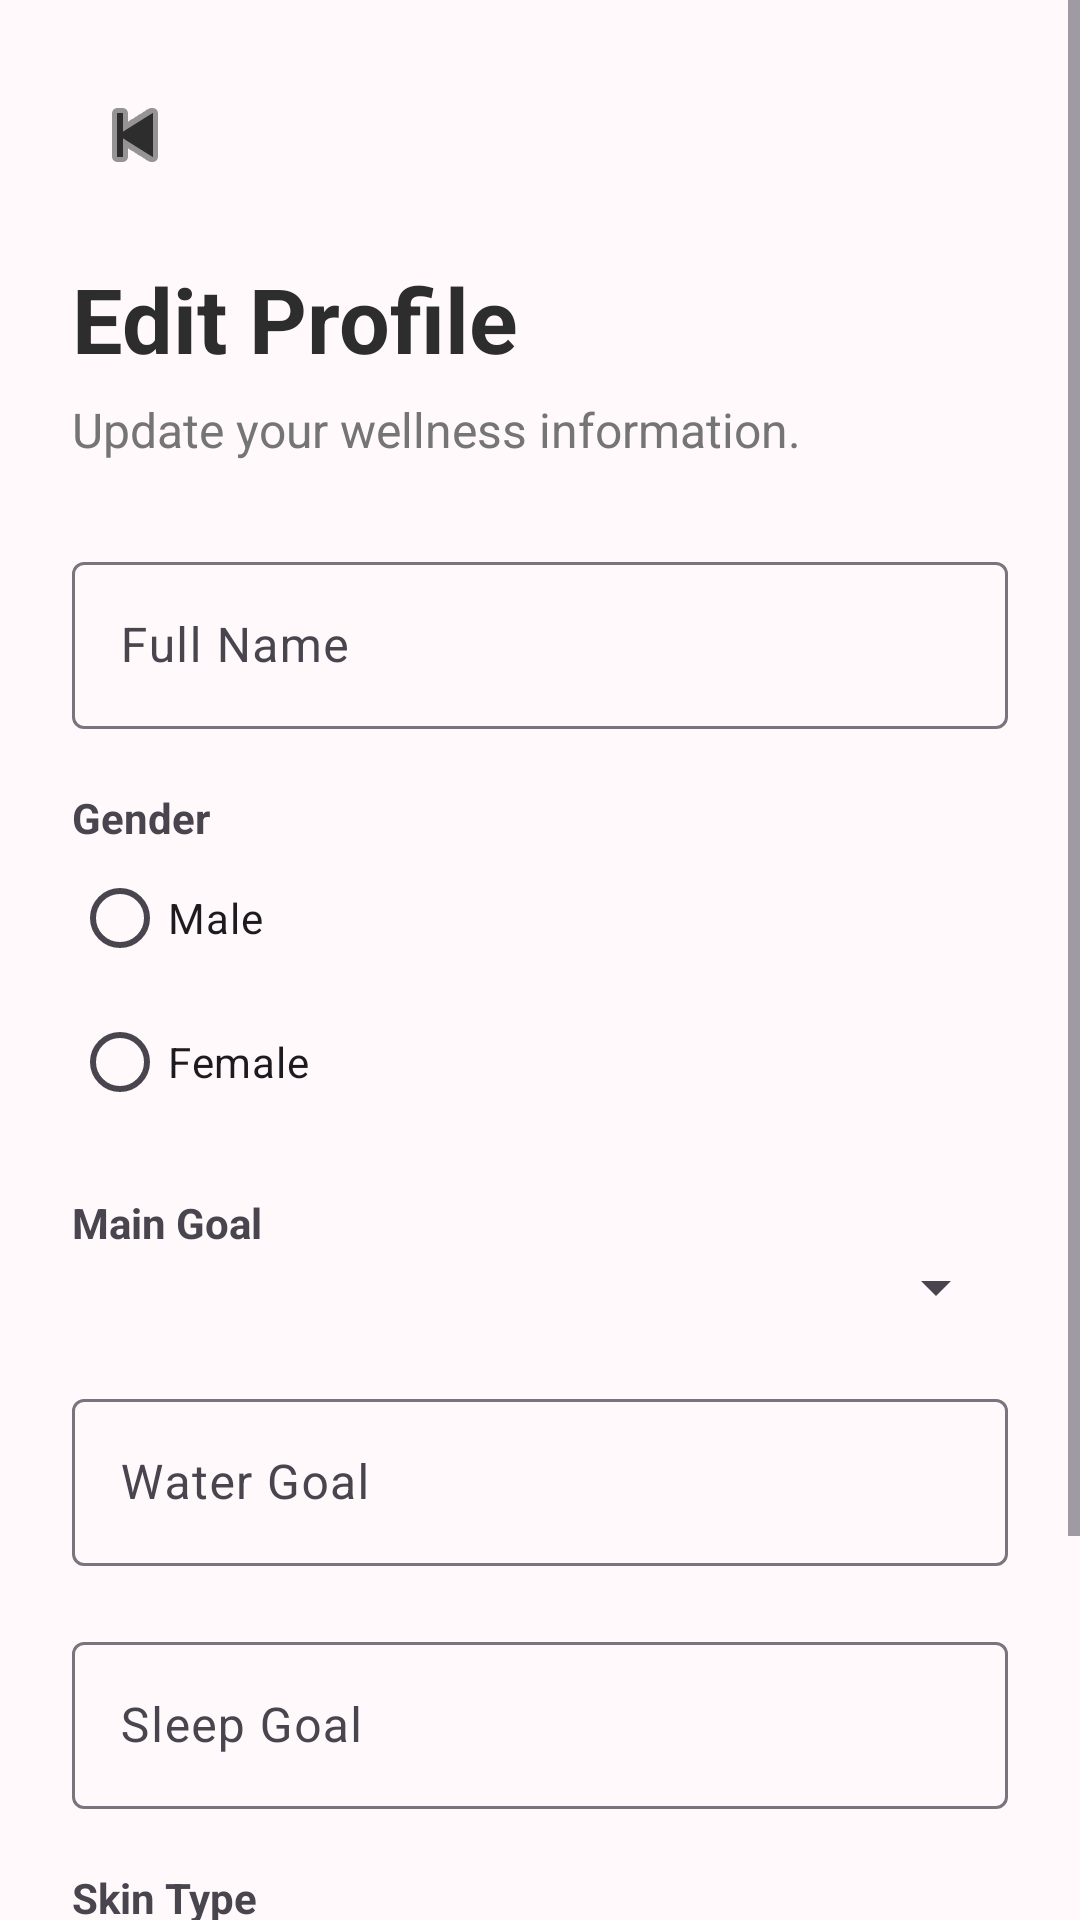

Here is an Android app screen rendered from its layout file. Give the layout XML and the strings, colors and styles it references.
<!-- AndroidManifest.xml: application theme Theme.CLOMI -->
<!-- res/layout/activity_edit_profile.xml -->
<?xml version="1.0" encoding="utf-8"?>
<ScrollView xmlns:android="http://schemas.android.com/apk/res/android"
    xmlns:app="http://schemas.android.com/apk/res-auto"
    android:layout_width="match_parent"
    android:layout_height="match_parent"
    android:background="@color/background">

    <LinearLayout
        android:layout_width="match_parent"
        android:layout_height="wrap_content"
        android:orientation="vertical"
        android:padding="24dp">

        

        <ImageButton
            android:id="@+id/btnBack"
            android:layout_width="42dp"
            android:layout_height="42dp"
            android:background="@android:color/transparent"
            android:src="@android:drawable/ic_media_previous"
            app:tint="@color/text_primary"/>

        

        <TextView
            android:layout_width="wrap_content"
            android:layout_height="wrap_content"
            android:layout_marginTop="20dp"
            android:text="Edit Profile"
            android:textColor="@color/text_primary"
            android:textSize="30sp"
            android:textStyle="bold"/>

        <TextView
            android:layout_width="wrap_content"
            android:layout_height="wrap_content"
            android:layout_marginTop="6dp"
            android:text="Update your wellness information."
            android:textColor="@color/text_secondary"
            android:textSize="16sp"/>

        

        <com.google.android.material.textfield.TextInputLayout
            android:layout_width="match_parent"
            android:layout_height="wrap_content"
            android:layout_marginTop="28dp"
            android:hint="Full Name">

            <com.google.android.material.textfield.TextInputEditText
                android:id="@+id/etName"
                android:layout_width="match_parent"
                android:layout_height="wrap_content"/>

        </com.google.android.material.textfield.TextInputLayout>

        

        <TextView
            android:layout_width="wrap_content"
            android:layout_height="wrap_content"
            android:layout_marginTop="20dp"
            android:text="Gender"
            android:textStyle="bold"/>

        <RadioGroup
            android:id="@+id/rgGender"
            android:layout_width="match_parent"
            android:layout_height="wrap_content">

            <RadioButton
                android:id="@+id/rbMale"
                android:layout_width="wrap_content"
                android:layout_height="wrap_content"
                android:text="Male"/>

            <RadioButton
                android:id="@+id/rbFemale"
                android:layout_width="wrap_content"
                android:layout_height="wrap_content"
                android:text="Female"/>

        </RadioGroup>

        

        <TextView
            android:layout_width="wrap_content"
            android:layout_height="wrap_content"
            android:layout_marginTop="20dp"
            android:text="Main Goal"
            android:textStyle="bold"/>

        <Spinner
            android:id="@+id/spGoal"
            android:layout_width="match_parent"
            android:layout_height="wrap_content"/>

        

        <com.google.android.material.textfield.TextInputLayout
            android:layout_width="match_parent"
            android:layout_height="wrap_content"
            android:layout_marginTop="20dp"
            android:hint="Water Goal">

            <com.google.android.material.textfield.TextInputEditText
                android:id="@+id/etWaterGoal"
                android:layout_width="match_parent"
                android:layout_height="wrap_content"/>

        </com.google.android.material.textfield.TextInputLayout>

        

        <com.google.android.material.textfield.TextInputLayout
            android:layout_width="match_parent"
            android:layout_height="wrap_content"
            android:layout_marginTop="20dp"
            android:hint="Sleep Goal">

            <com.google.android.material.textfield.TextInputEditText
                android:id="@+id/etSleepGoal"
                android:layout_width="match_parent"
                android:layout_height="wrap_content"/>

        </com.google.android.material.textfield.TextInputLayout>

        

        <TextView
            android:layout_width="wrap_content"
            android:layout_height="wrap_content"
            android:layout_marginTop="20dp"
            android:text="Skin Type"
            android:textStyle="bold"/>

        <Spinner
            android:id="@+id/spSkinType"
            android:layout_width="match_parent"
            android:layout_height="wrap_content"/>

        

        <com.google.android.material.button.MaterialButton
            android:id="@+id/btnSave"
            android:layout_width="match_parent"
            android:layout_height="56dp"
            android:layout_marginTop="30dp"
            android:layout_marginBottom="24dp"
            android:text="Save Changes"
            android:textAllCaps="false"
            android:textSize="17sp"
            app:backgroundTint="@color/primary"
            app:cornerRadius="18dp"/>

    </LinearLayout>

</ScrollView>
<!-- resources referenced by this layout -->
<resources>
  <color name="background">#FFF9FB</color>
  <color name="primary">#F48FB1</color>
  <color name="text_primary">#2D2D2D</color>
  <color name="text_secondary">#757575</color>
  <style name="Theme.CLOMI" parent="Base.Theme.CLOMI" />
  <style name="Base.Theme.CLOMI" parent="Theme.Material3.Light.NoActionBar">
  
          
          <item name="colorPrimary">@color/primary</item>
          <item name="colorPrimaryContainer">@color/primary_light</item>
          <item name="colorOnPrimary">@color/white</item>
  
          
          <item name="android:windowBackground">@color/background</item>
  
          
          <item name="android:statusBarColor">@color/background</item>
          <item name="android:navigationBarColor">@color/background</item>
  
      </style>
  <color name="primary_light">#FCE4EC</color>
  <color name="white">#FFFFFF</color>
</resources>
